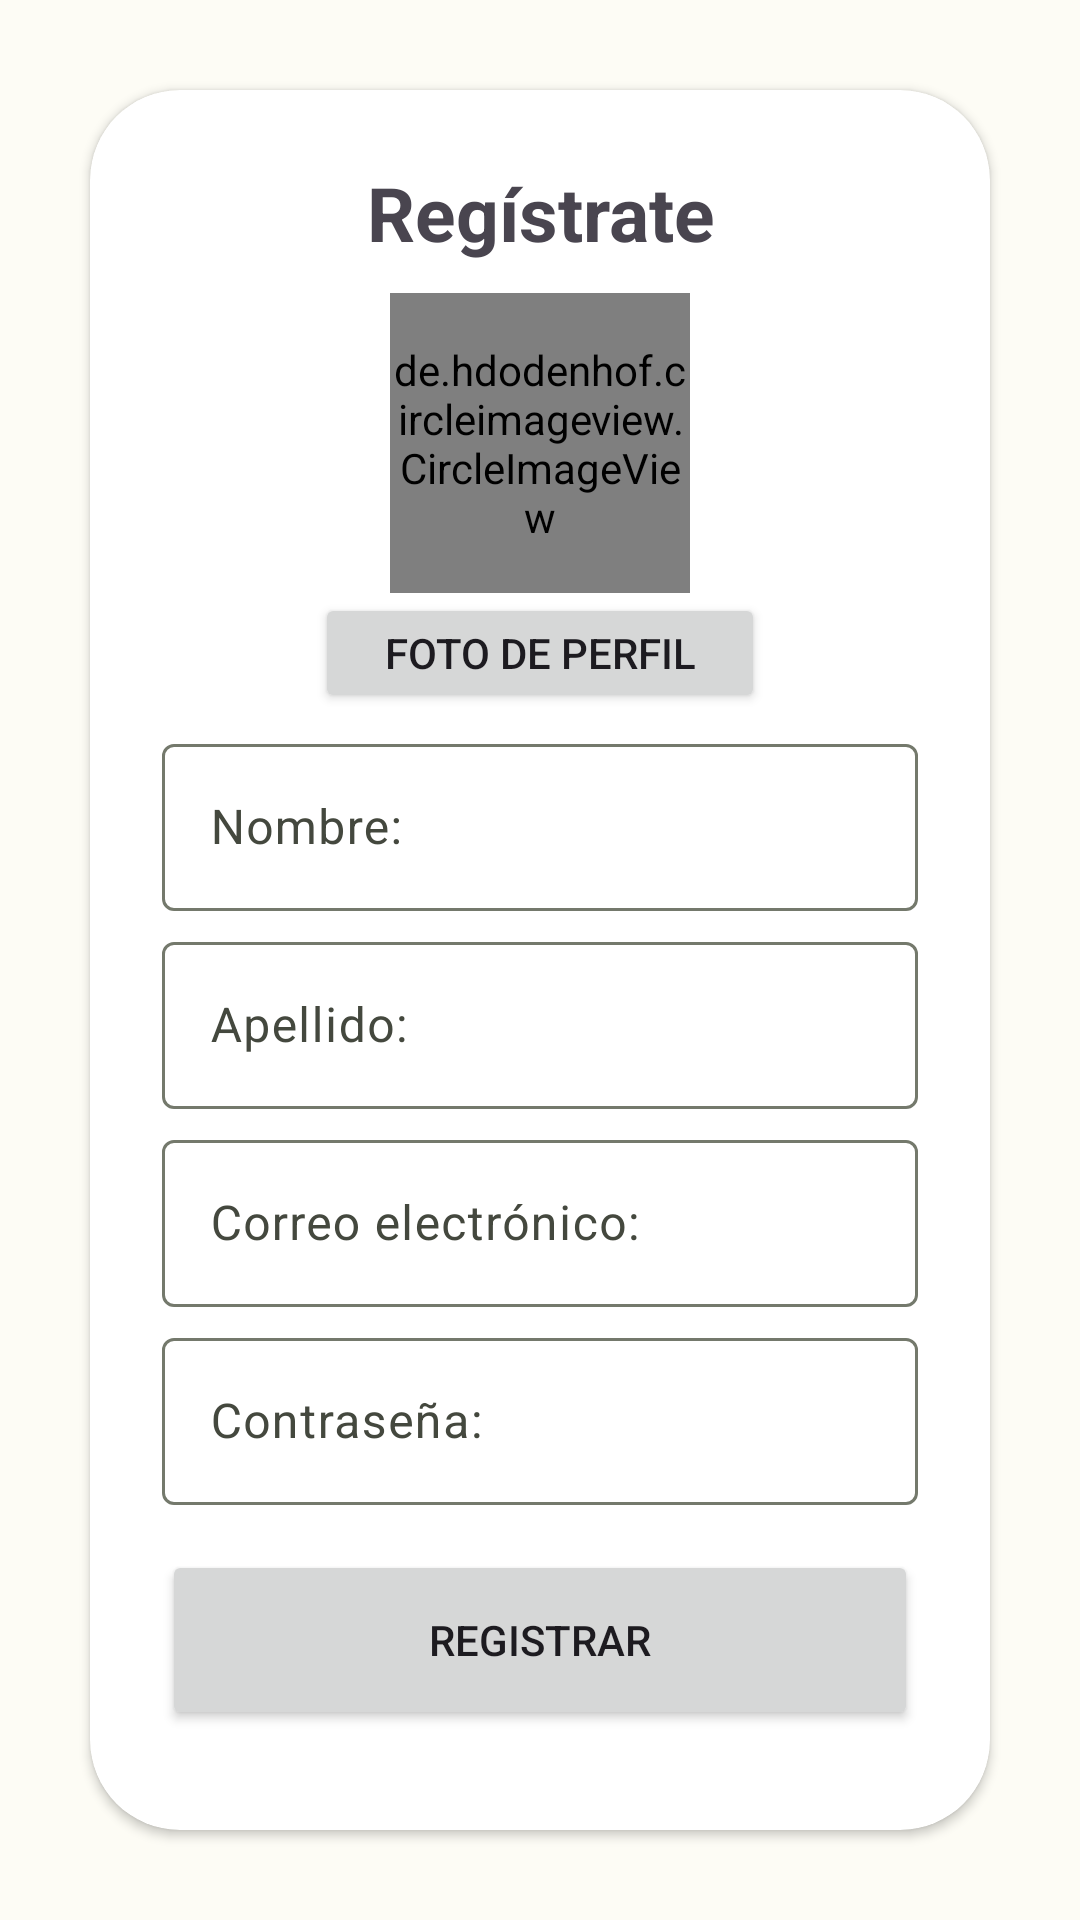

Reconstruct the res/layout file that produces this screen, plus the resources it refers to.
<!-- AndroidManifest.xml: application theme Theme.Modified -->
<!-- res/layout/activity_sign_up.xml -->
<?xml version="1.0" encoding="utf-8"?>
<LinearLayout xmlns:android="http://schemas.android.com/apk/res/android"
    xmlns:app="http://schemas.android.com/apk/res-auto"
    xmlns:tools="http://schemas.android.com/tools"
    android:layout_width="match_parent"
    android:layout_height="match_parent"
    android:orientation="vertical"
    android:gravity="center"

    tools:context=".SignUpActivity">

    <androidx.cardview.widget.CardView
        android:layout_width="match_parent"
        android:layout_height="wrap_content"
        app:cardCornerRadius="30dp"
        android:elevation="20dp"
        android:layout_margin="30dp">

        <androidx.appcompat.widget.LinearLayoutCompat
            android:layout_width="match_parent"
            android:layout_height="wrap_content"
            android:orientation="vertical"
            android:layout_gravity="center_horizontal"
            android:padding="24dp">

            <TextView
                android:layout_width="match_parent"
                android:layout_height="wrap_content"
                android:text="Regístrate"
                android:textSize="25dp"
                android:textAlignment="center"
                android:textStyle="bold"
                />


            <de.hdodenhof.circleimageview.CircleImageView
                android:layout_gravity="center"
                android:id="@+id/imageView"
                android:layout_width="100dp"
                android:layout_height="100dp"
                android:src="@mipmap/ic_launcher"
                android:layout_marginTop="10dp"/>

            <Button
                android:layout_gravity="center"
                android:id="@+id/btnSelectImage"
                android:layout_width="150dp"
                android:layout_height="40dp"
                android:text="Foto de perfil"
                android:onClick="selectImage" />

            <com.google.android.material.textfield.TextInputLayout
                android:layout_width="match_parent"
                android:layout_height="match_parent"
                android:hint="Nombre:"
                app:layout_constraintBottom_toBottomOf="parent"
                app:layout_constraintEnd_toEndOf="parent"
                app:layout_constraintHorizontal_bias="0.503"
                app:layout_constraintStart_toStartOf="parent"
                app:layout_constraintTop_toTopOf="parent"
                app:layout_constraintVertical_bias="0.578"
                android:layout_marginTop="5dp"
                >

                <com.google.android.material.textfield.TextInputEditText
                    android:id="@+id/signup_name"
                    android:layout_width="match_parent"
                    android:layout_height="wrap_content"
                    tools:layout_editor_absoluteX="80dp"
                    tools:layout_editor_absoluteY="383dp" />
            </com.google.android.material.textfield.TextInputLayout>

            <com.google.android.material.textfield.TextInputLayout
                android:layout_width="match_parent"
                android:layout_height="match_parent"
                android:hint="Apellido:"
                app:layout_constraintBottom_toBottomOf="parent"
                app:layout_constraintEnd_toEndOf="parent"
                app:layout_constraintHorizontal_bias="0.503"
                app:layout_constraintStart_toStartOf="parent"
                app:layout_constraintTop_toTopOf="parent"
                app:layout_constraintVertical_bias="0.578"
                android:layout_marginTop="5dp"
                >

                <com.google.android.material.textfield.TextInputEditText
                    android:id="@+id/signup_apellidos"
                    android:layout_width="match_parent"
                    android:layout_height="wrap_content"
                    tools:layout_editor_absoluteX="80dp"
                    tools:layout_editor_absoluteY="383dp" />
            </com.google.android.material.textfield.TextInputLayout>

            <com.google.android.material.textfield.TextInputLayout
                android:layout_width="match_parent"
                android:layout_height="match_parent"
                android:hint="Correo electrónico:"
                app:layout_constraintBottom_toBottomOf="parent"
                app:layout_constraintEnd_toEndOf="parent"
                app:layout_constraintHorizontal_bias="0.503"
                app:layout_constraintStart_toStartOf="parent"
                app:layout_constraintTop_toTopOf="parent"
                app:layout_constraintVertical_bias="0.578"
                android:layout_marginTop="5dp"
                >

                <com.google.android.material.textfield.TextInputEditText
                    android:id="@+id/signup_email"
                    android:inputType="textEmailAddress"
                    android:layout_width="match_parent"
                    android:layout_height="wrap_content"
                    tools:layout_editor_absoluteX="80dp"
                    tools:layout_editor_absoluteY="383dp" />
            </com.google.android.material.textfield.TextInputLayout>


            <com.google.android.material.textfield.TextInputLayout
                android:layout_width="match_parent"
                android:layout_height="match_parent"
                android:hint="Contraseña:"
                app:layout_constraintBottom_toBottomOf="parent"
                app:layout_constraintEnd_toEndOf="parent"
                app:layout_constraintHorizontal_bias="0.503"
                app:layout_constraintStart_toStartOf="parent"
                app:layout_constraintTop_toTopOf="parent"
                app:layout_constraintVertical_bias="0.578"
                android:layout_marginTop="5dp"
                >

                <com.google.android.material.textfield.TextInputEditText
                    android:id="@+id/signup_password"
                    android:inputType="textPassword"
                    android:layout_width="match_parent"
                    android:layout_height="wrap_content"
                    tools:layout_editor_absoluteX="80dp"
                    tools:layout_editor_absoluteY="383dp" />
            </com.google.android.material.textfield.TextInputLayout>

            <Button
                android:layout_width="match_parent"
                android:layout_height="60dp"
                android:text="REGISTRAR"
                android:id="@+id/sigup_btnsignup"
                android:layout_marginTop="15dp"
                />

            <TextView
                android:layout_width="wrap_content"
                android:layout_height="wrap_content"
                android:id="@+id/loginRedirectText"
                android:text="¿Ya tienes cuenta?, Inicia sesión aquí"
                android:layout_gravity="center"
                android:padding="1dp"
                android:layout_marginTop="10dp"
                />

        </androidx.appcompat.widget.LinearLayoutCompat>

    </androidx.cardview.widget.CardView>

</LinearLayout>
<!-- resources referenced by this layout -->
<resources>
  <!-- mipmap ic_launcher: webp bitmap (mipmap-hdpi, 1912 bytes) -->
  <style name="Theme.Modified" parent="Base.Theme.AS_FaunaSpyV3" />
  <style name="Base.Theme.AS_FaunaSpyV3" parent="Theme.Material3.Light.NoActionBar">
          <item name="colorPrimary">@color/md_theme_light_primary</item>
          <item name="colorOnPrimary">@color/md_theme_light_onPrimary</item>
          <item name="colorPrimaryContainer">@color/md_theme_light_primaryContainer</item>
          <item name="colorOnPrimaryContainer">@color/md_theme_light_onPrimaryContainer</item>
          <item name="colorSecondary">@color/md_theme_light_secondary</item>
          <item name="colorOnSecondary">@color/md_theme_light_onSecondary</item>
          <item name="colorSecondaryContainer">@color/md_theme_light_secondaryContainer</item>
          <item name="colorOnSecondaryContainer">@color/md_theme_light_onSecondaryContainer</item>
          <item name="colorTertiary">@color/md_theme_light_tertiary</item>
          <item name="colorOnTertiary">@color/md_theme_light_onTertiary</item>
          <item name="colorTertiaryContainer">@color/md_theme_light_tertiaryContainer</item>
          <item name="colorOnTertiaryContainer">@color/md_theme_light_onTertiaryContainer</item>
          <item name="colorError">@color/md_theme_light_error</item>
          <item name="colorErrorContainer">@color/md_theme_light_errorContainer</item>
          <item name="colorOnError">@color/md_theme_light_onError</item>
          <item name="colorOnErrorContainer">@color/md_theme_light_onErrorContainer</item>
          <item name="android:colorBackground">@color/md_theme_light_background</item>
          <item name="colorOnBackground">@color/md_theme_light_onBackground</item>
          <item name="colorSurface">@color/md_theme_light_surface</item>
          <item name="colorOnSurface">@color/md_theme_light_onSurface</item>
          <item name="colorSurfaceVariant">@color/md_theme_light_surfaceVariant</item>
          <item name="colorOnSurfaceVariant">@color/md_theme_light_onSurfaceVariant</item>
          <item name="colorOutline">@color/md_theme_light_outline</item>
          <item name="colorOnSurfaceInverse">@color/md_theme_light_inverseOnSurface</item>
          <item name="colorSurfaceInverse">@color/md_theme_light_inverseSurface</item>
          <item name="colorPrimaryInverse">@color/md_theme_light_inversePrimary</item>
      </style>
  <color name="md_theme_light_primary">#3B6A00</color>
  <color name="md_theme_light_onPrimary">#FFFFFF</color>
  <color name="md_theme_light_primaryContainer">#B0F66A</color>
  <color name="md_theme_light_onPrimaryContainer">#0E2000</color>
  <color name="md_theme_light_secondary">#3D6A00</color>
  <color name="md_theme_light_onSecondary">#FFFFFF</color>
  <color name="md_theme_light_secondaryContainer">#B3F66B</color>
  <color name="md_theme_light_onSecondaryContainer">#0F2000</color>
  <color name="md_theme_light_tertiary">#386664</color>
  <color name="md_theme_light_onTertiary">#FFFFFF</color>
  <color name="md_theme_light_tertiaryContainer">#BBECE9</color>
  <color name="md_theme_light_onTertiaryContainer">#00201F</color>
  <color name="md_theme_light_error">#BA1A1A</color>
  <color name="md_theme_light_errorContainer">#FFDAD6</color>
  <color name="md_theme_light_onError">#FFFFFF</color>
  <color name="md_theme_light_onErrorContainer">#410002</color>
  <color name="md_theme_light_background">#FDFCF5</color>
  <color name="md_theme_light_onBackground">#1B1C18</color>
  <color name="md_theme_light_surface">#FDFCF5</color>
  <color name="md_theme_light_onSurface">#1B1C18</color>
  <color name="md_theme_light_surfaceVariant">#E0E4D5</color>
  <color name="md_theme_light_onSurfaceVariant">#44483E</color>
  <color name="md_theme_light_outline">#74796C</color>
  <color name="md_theme_light_inverseOnSurface">#F2F1EA</color>
  <color name="md_theme_light_inverseSurface">#2F312C</color>
  <color name="md_theme_light_inversePrimary">#95D951</color>
</resources>
